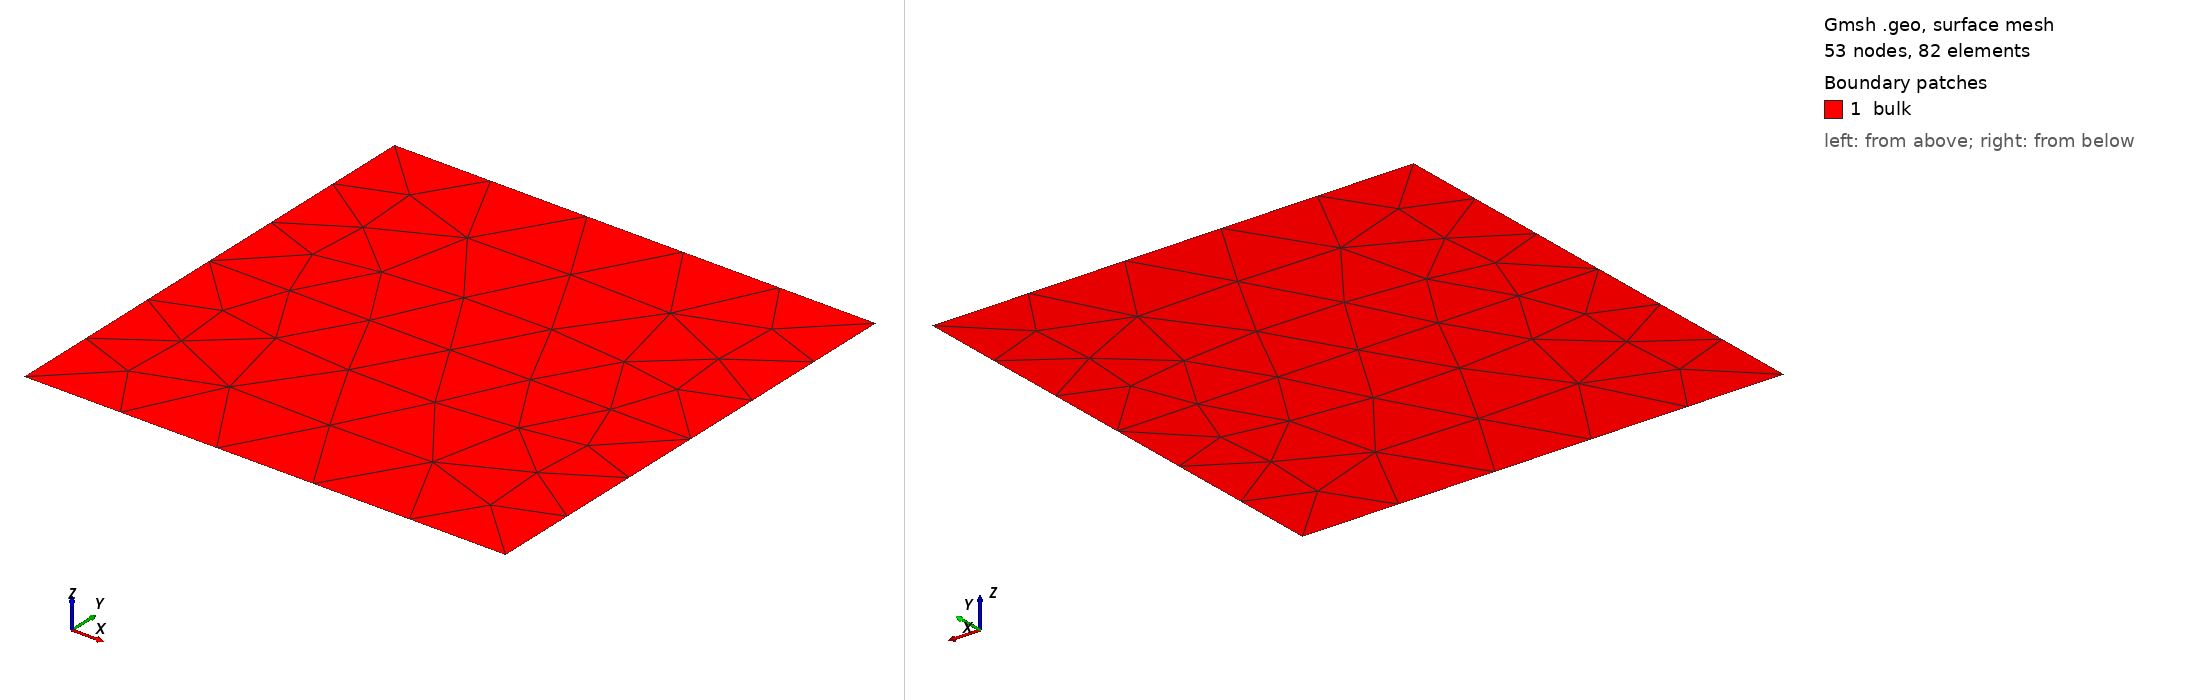

Gmsh geometry script, surface-meshed: 53 nodes, 82 surface elements. Boundary patches (legend numbers): 1 bulk. Left view from above one corner, right view from below the opposite corner. Legend entries are the model's physical surfaces. The drawing asked Gmsh for element sizes between 1% and 20% of the model's largest extent; the script's own settings can give other sizes.

=== 2d_basic_interface.geo (drawn) ===
L = 1.0;
dx = 0.5;
Point(1) = {0.5*L,0,0,dx};
Point(2) = {0,0.5*L,0,dx};
Point(3) = {0,-0.5*L,0,dx};
Point(4) = {L,0,0,dx};
Point(5) = {L,0.5*L,0,dx};
Point(6) = {L,-0.5*L,0,dx};
Point(7) = {0,0,0,dx};
Line(1) = {7, 2};
Line(2) = {2, 5};
Line(3) = {5, 4};
Line(4) = {1, 4};
Line(5) = {7, 3};
Line(6) = {6, 4};
Line(7) = {3, 6};
Line(8) = {7, 1};
Line Loop(8) = {2, 3, -4, -8, 1};
Plane Surface(9) = {-8};
Line Loop(10) = {5, 7, 6, -4, -8};
Plane Surface(11) = {10};
Physical Surface("bulk") = {9,11};
Physical Line("coh_2") = {4};
Physical Line("coh_1") = {8};
